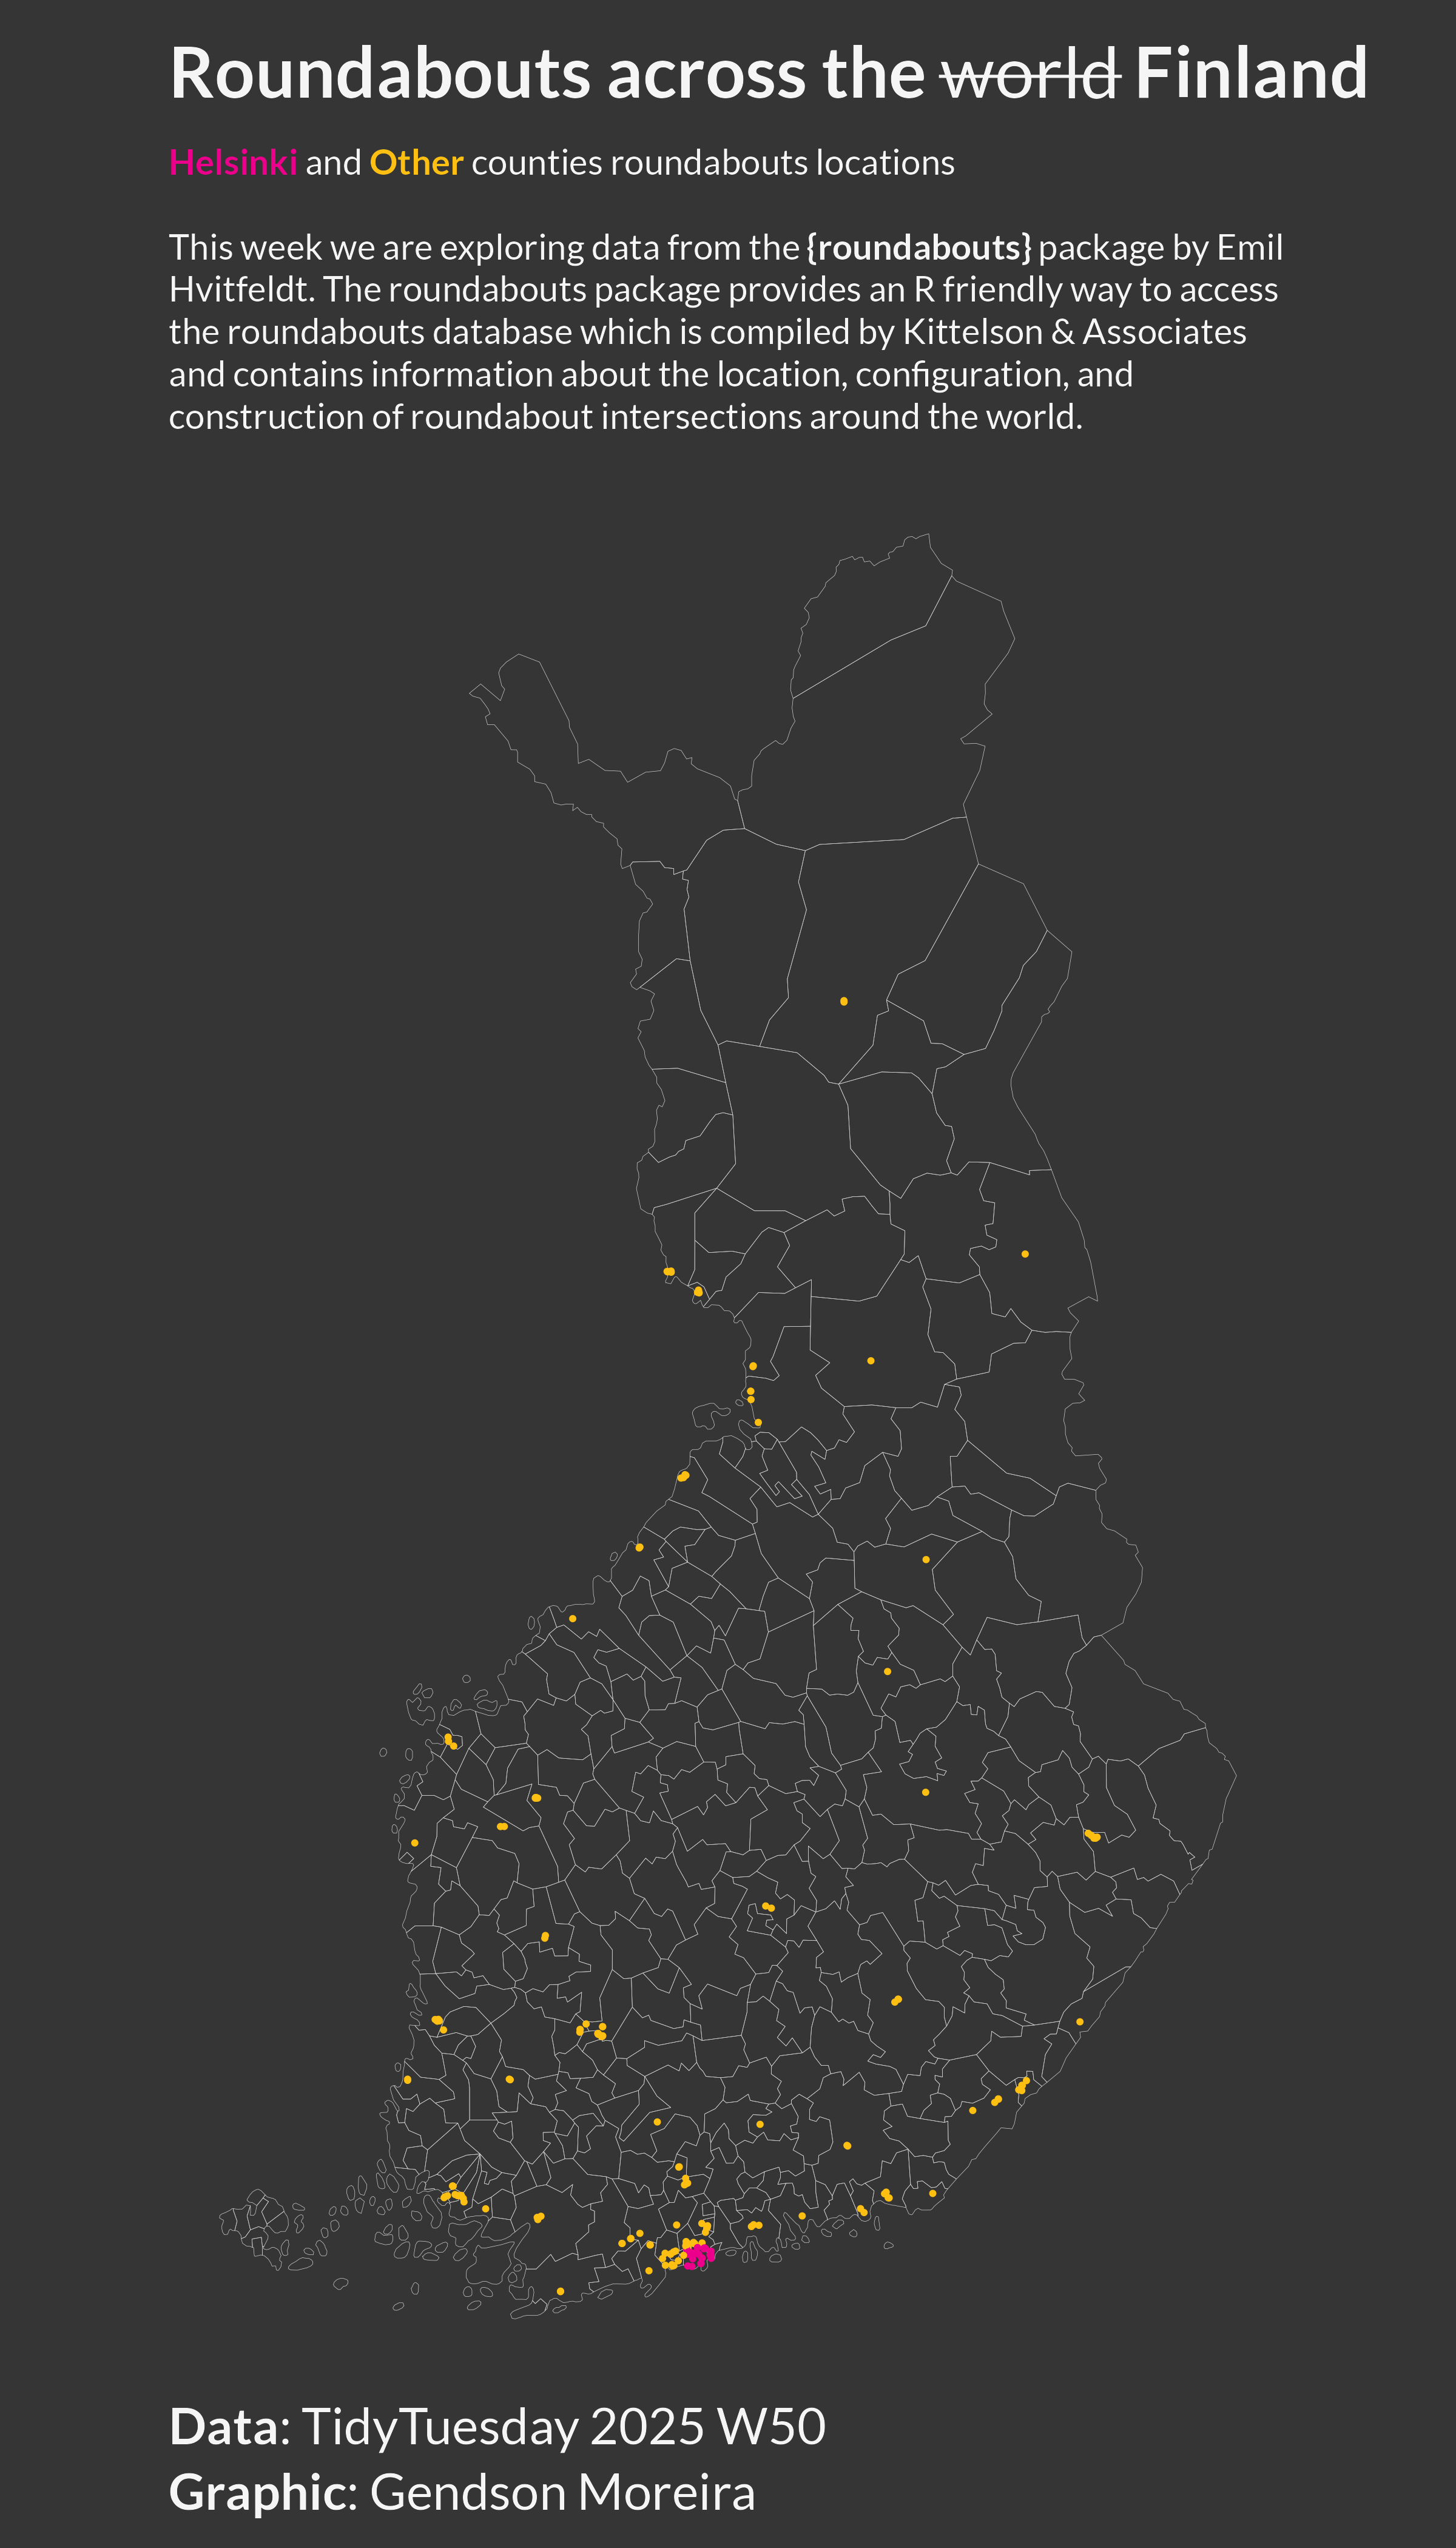

Generate this figure with R:

# Load libraries ---------------------------------------------------------


library(tidyverse)
library(tidytuesdayR)
library(showtext)
library(ggtext)
# library(glue)
library(marquee)
library(skimr)
library(geofi)
library(sf)


# Load fonts -------------------------------------------------------------


font_add_google("Lato", "lato")

text <- "<span style='font-family:fa-brands;'>&#xf08c;</span> linkedin.com/in/yourname"

ggplot(mtcars, aes(mpg, wt)) +
  geom_point() +
  labs(caption = text) +
  theme(
    plot.caption = element_textbox_simple(size = 10, hjust = 0)
  )

# Save the plot
ggsave("plot.png", width = 8, height = 6, dpi = 300)

# Define colors and fonts ------------------------------------------------


txt_color <- "#f5f5f5"
bg_color <- "#353535"
border_color <- "#d2d2d2"
helsinki_color <- "#ec008b"
other_color <- "#fdbf11"
txt_font <- "lato"


# Define chart texts -----------------------------------------------------

title_txt <- "**Roundabouts across the** ~~world~~ **Finland**"
st_txt <- "
<span style='color:#ec008b;'>**Helsinki**</span> and 
<span style='color:#fdbf11;'>**Other**</span> counties roundabouts locations<br>
<br>
This week we are exploring data from the **{roundabouts}** package by Emil Hvitfeldt. 
The roundabouts package provides an R friendly way to access the roundabouts database which is compiled by Kittelson & Associates and contains information about the location, configuration, and construction of roundabout intersections around the world.
"

legend_txt <- "**Data**: TidyTuesday 2025 W50<br>**Graphic**: Gendson Moreira"


# Define filenames -------------------------------------------------------


tuesday <- "2025-12-16"
tuesyear <- stringr::str_extract(tuesday, pattern = stringr::regex("\\d{4}(?=-)"))
tuesday_file <- stringr::str_remove_all(tuesday, pattern = stringr::regex("-"))
tuespng <- stringr::str_c(tuesday_file, ".png")
plt_file_name <- stringr::str_c(tuesyear, tuesday, tuespng, sep = "/")


# Load data --------------------------------------------------------------


roundabouts_clean <- 
  readr::read_csv('https://raw.githubusercontent.com/rfordatascience/tidytuesday/main/data/2025/2025-12-16/roundabouts_clean.csv') |> 
  filter(country == "Finland" & status == "Existing") |> 
  mutate(color = ifelse(county_area == "Helsinki", county_area, "Other"))


# Transform data ---------------------------------------------------------


# Convert to sf with CORRECT initial CRS (4326 for lat/long)
# Transform both to same CRS (3067 is better for Finland)


pts <- st_as_sf(
  roundabouts_clean,
  crs = 4326,
  coords = c("lat", "long"),
  remove = FALSE
) |> 
  st_transform(crs = 3067)


muni <- 
  geofi::get_municipalities() |> 
  st_transform(crs = 3067)


# Build chart ------------------------------------------------------------




p <- ggplot() +
  geom_sf(data = muni, fill = NA, color = border_color, size = 0.04) +
  geom_sf(data = pts, size = 0.01, aes(color = color)) + 
  scale_color_manual(
    values = c(
      "Helsinki" = helsinki_color,
      "Other" = other_color
    )
  )+
  coord_sf()+
  labs(
    title = title_txt,
    subtitle = st_txt,
    caption = legend_txt
  )+
  theme_minimal(base_family = txt_font)+
  theme(

    # Texts
    axis.text = element_blank(),

    plot.title = marquee::element_marquee(
      size = 14,
      color = txt_color),

    plot.subtitle = element_textbox_simple(
      size = 7,
      color = txt_color,
      lineheight = 1.2,
      padding = margin(3, 0, 3, 0),
      margin = margin(3, 0, 3, 0)
    ),
    plot.caption = element_textbox_simple(
      color = txt_color,
       size = 10,
       lineheight = 1.3,
),

    # Panel
    panel.grid = element_blank(),
    panel.background = element_blank(),

    # Plot
    plot.background = element_rect(fill = bg_color),
    legend.position = "none"
    
  )

p

# Save chart -------------------------------------------------------------


ggsave(
  filename = plt_file_name,
  plot = p,
  device = "png",
  width = 4,
  height = 7,
  units = "in",
  dpi = 600
)
